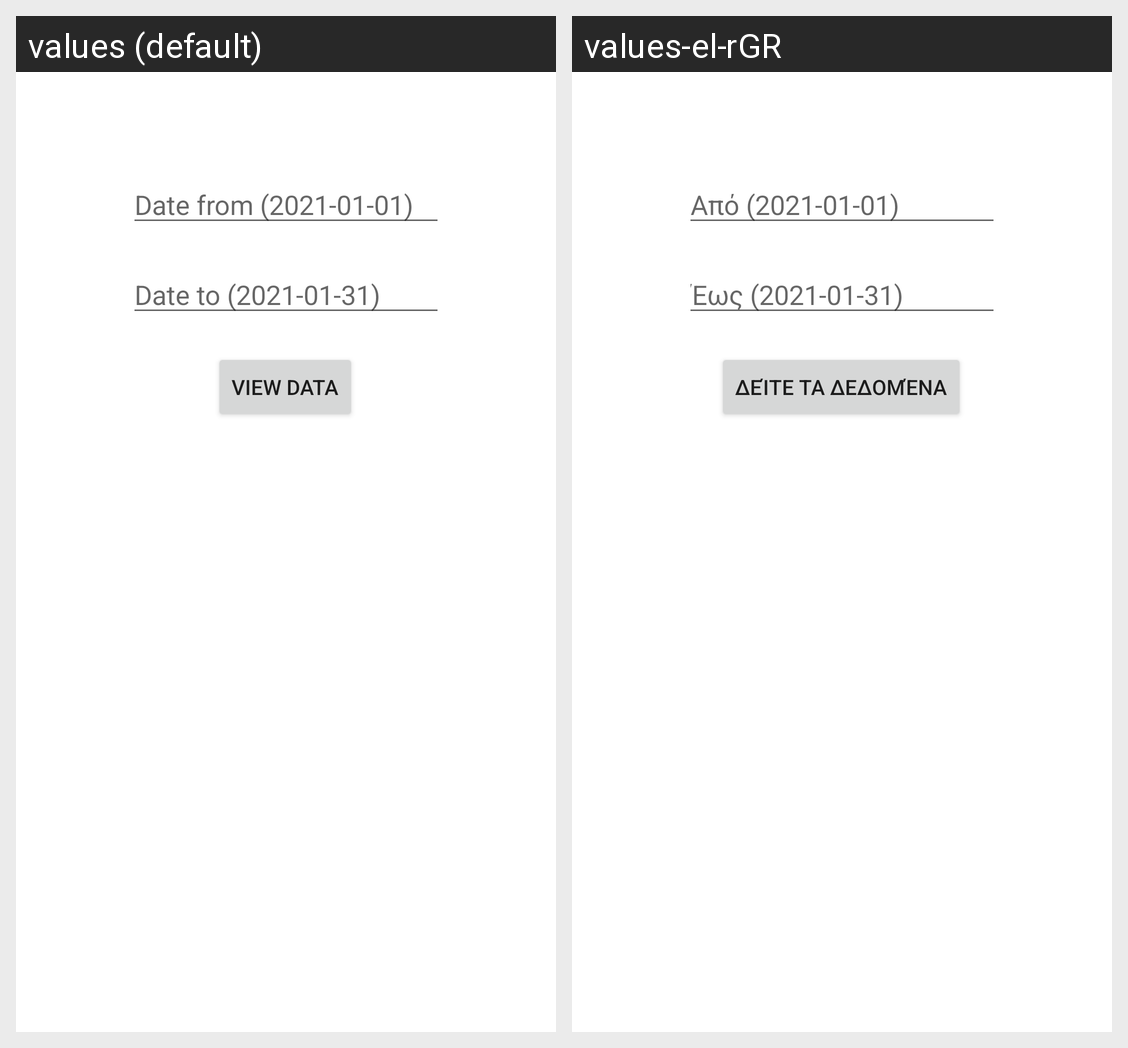

This grid shows one Android layout under two languages. Give, for every string resource on the screen, its name, the default text and each shown locale's text.
Android screen res/layout/stats_fragment.xml rendered under 2 locales, left to right: values (default), values-el-rGR. Device: Nexus 5 (rendered at 1080×1920; each locale shown at half size, 540×960, under a caption strip naming it); theme Theme.EOE.
Strings drawn on this screen, with the default value and each locale's value (text and hints the layout hard-codes, and strings that could not be matched under every locale, appear in the picture but are not listed):

date_from
  values: Date from (2021-01-01)
  values-el-rGR: Από (2021-01-01)

date_to
  values: Date to (2021-01-31)
  values-el-rGR: Έως (2021-01-31)

data_button
  values: View data
  values-el-rGR: Δείτε τα δεδομένα
